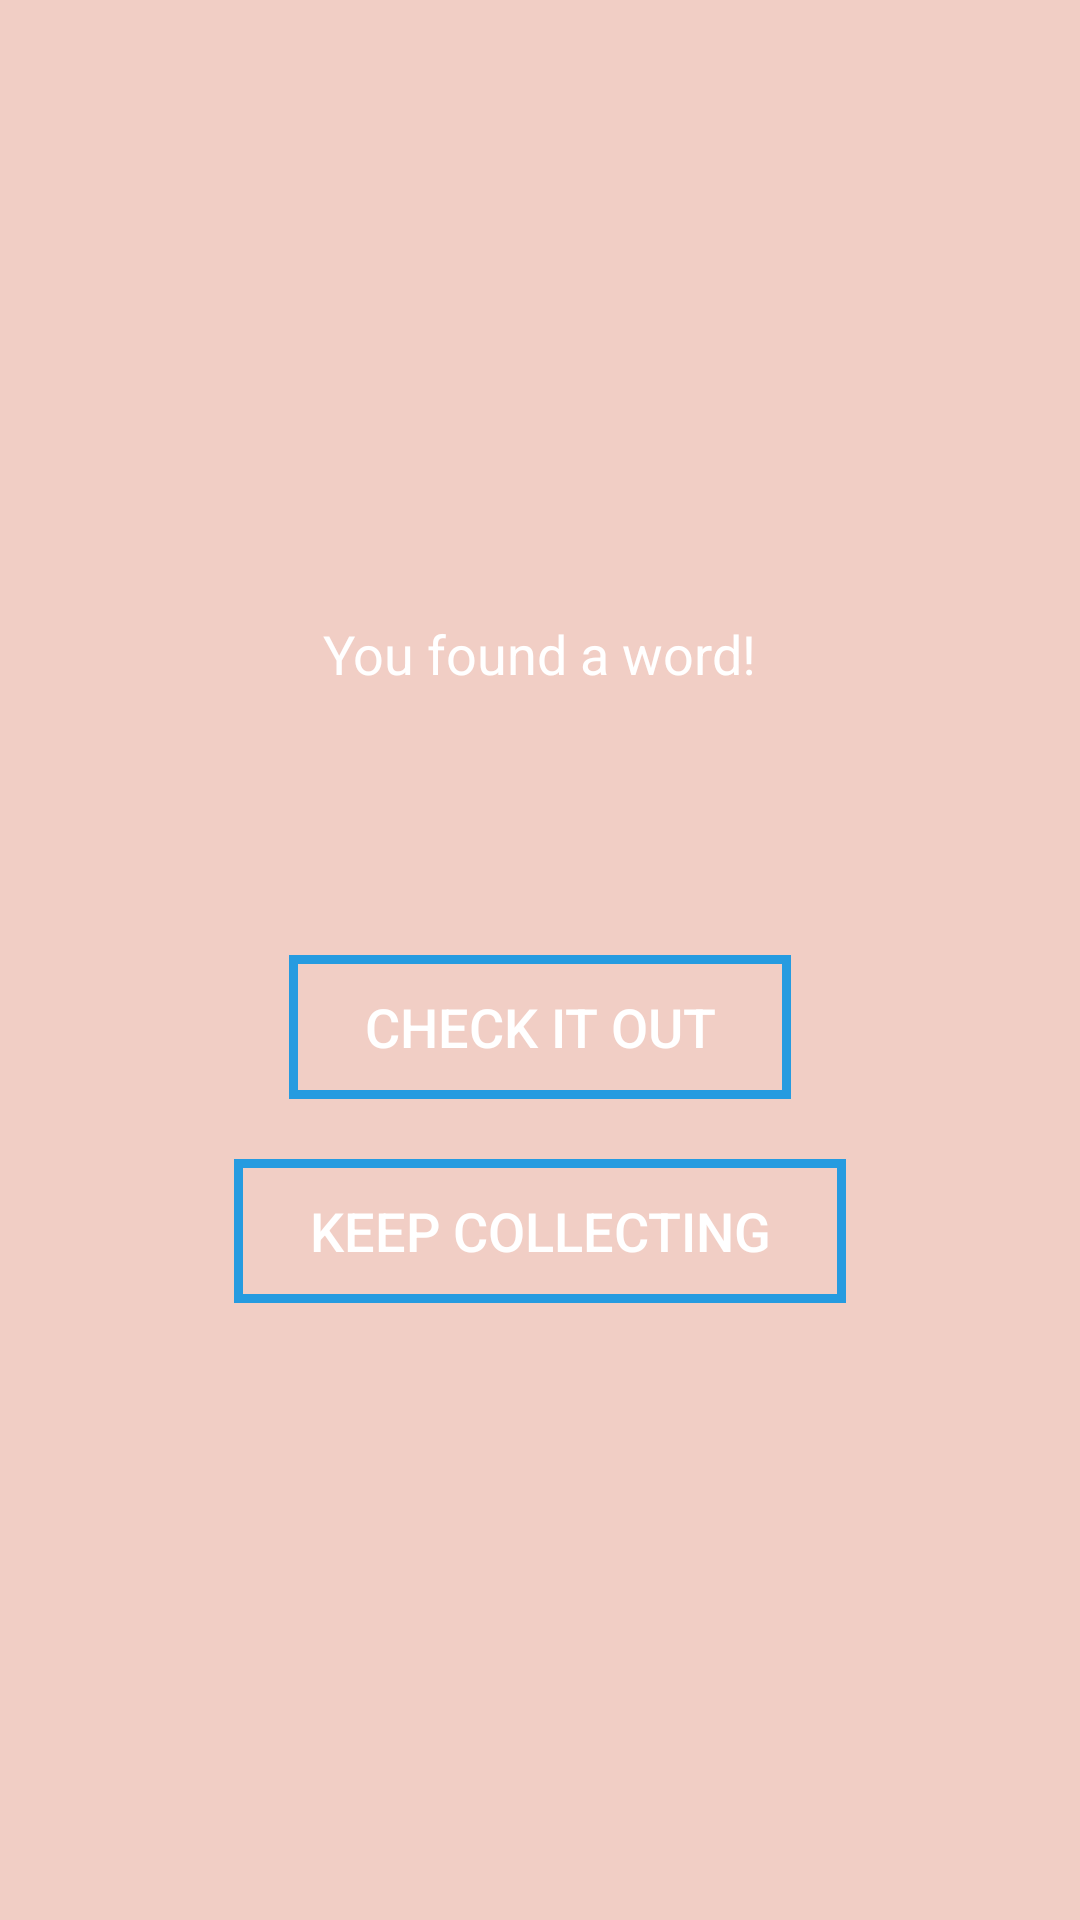

Reconstruct the res/layout file that produces this screen, plus the resources it refers to.
<!-- AndroidManifest.xml: application theme AppTheme -->
<!-- res/layout/dialog_found_lyric.xml -->
<?xml version="1.0" encoding="utf-8"?>
<LinearLayout xmlns:android="http://schemas.android.com/apk/res/android"
              android:id="@+id/dialog_found_lyric"
              android:layout_width="wrap_content"
              android:layout_height="wrap_content"
              android:gravity="center"
              android:orientation="vertical"
              android:background="@color/colorPrimary"
              android:padding="25dp">

    <TextView
        android:layout_width="wrap_content"
        android:layout_height="wrap_content"
        android:text="@string/word_found"
        android:textColor="#FFF"
        android:textSize="18sp"
        android:layout_margin="10dp"/>

    <TextView
        android:id="@+id/found_lyric"
        android:layout_width="wrap_content"
        android:layout_height="wrap_content"
        android:textColor="#FFF"
        android:textSize="36sp"
        android:layout_margin="10dp"/>

    <Button
        android:id="@+id/check_it_out"
        android:layout_width="wrap_content"
        android:layout_height="wrap_content"
        android:text="@string/check_it_out"
        android:background="@drawable/button"
        android:textColor="#FFF"
        android:textSize="18sp"
        android:layout_margin="10dp"/>

    <Button
        android:id="@+id/keep_collecting"
        android:layout_width="wrap_content"
        android:layout_height="wrap_content"
        android:text="@string/keep_collecting"
        android:background="@drawable/button"
        android:textColor="#FFF"
        android:textSize="18sp"
        android:layout_margin="10dp"/>

</LinearLayout>
<!-- resources referenced by this layout -->
<resources>
  <color name="colorPrimary">#f1cec5</color>
  <!-- drawable button (drawable) -->
  <?xml version="1.0" encoding="utf-8"?>
  <shape xmlns:android="http://schemas.android.com/apk/res/android">
      <stroke android:width="3dp"
              android:color="@color/colorAccent" />
  
      <corners android:radius="0dp" />
  
      <padding android:left="25dp"
               android:right="25dp" />
  
      
  </shape>
  <string name="check_it_out">Check it out</string>
  <string name="keep_collecting">Keep collecting</string>
  <string name="word_found">You found a word!</string>
  <style name="AppTheme" parent="Theme.AppCompat.DayNight.DarkActionBar">
          
          <item name="colorPrimary">@color/colorPrimary</item>
          <item name="colorPrimaryDark">@color/colorPrimaryDark</item>
          <item name="colorAccent">@color/colorAccent</item>
      </style>
  <color name="colorAccent">#269be0</color>
  <color name="colorPrimaryDark">#89c5f1</color>
</resources>
